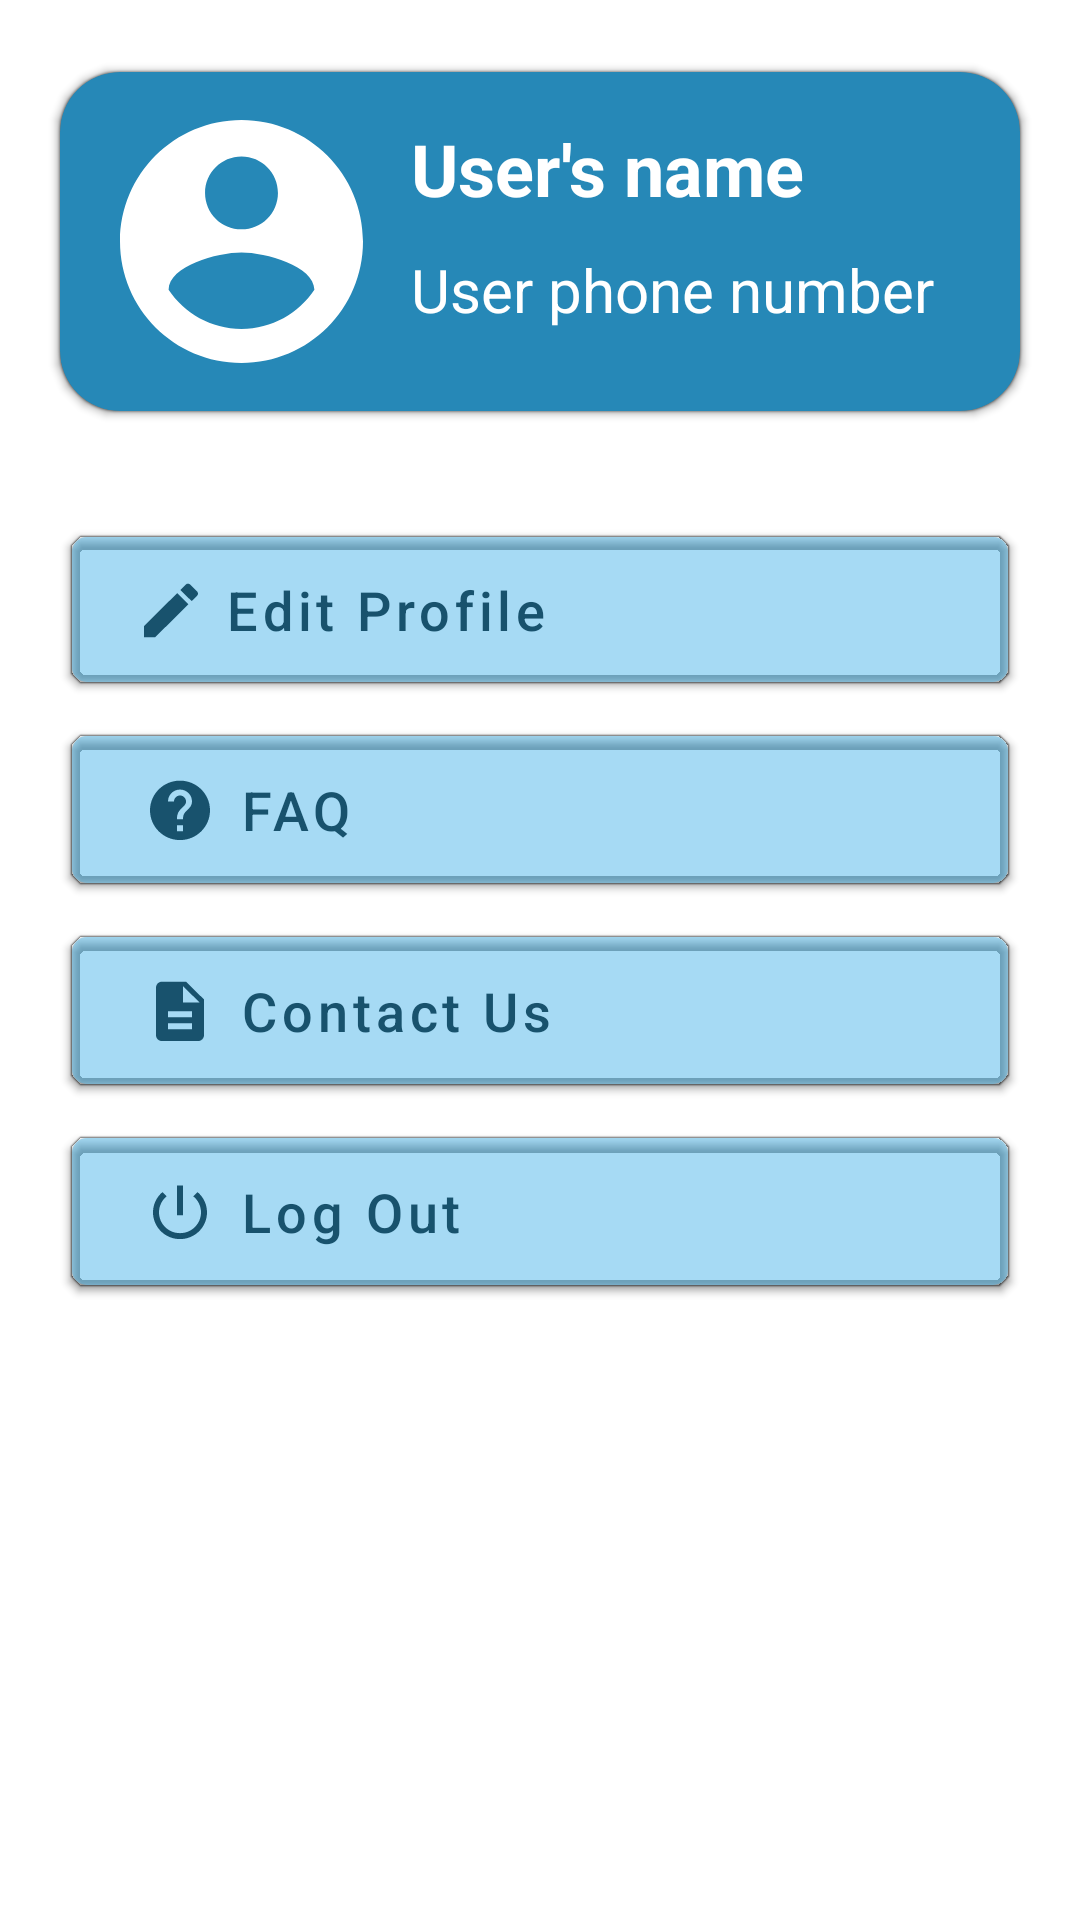

The Android layout XML behind this screen, and the referenced resources:
<!-- AndroidManifest.xml: application theme Theme.KamiBisa -->
<!-- res/layout/fragment_profile.xml -->
<?xml version="1.0" encoding="utf-8"?>
<LinearLayout xmlns:android="http://schemas.android.com/apk/res/android"
    xmlns:tools="http://schemas.android.com/tools"
    android:layout_width="match_parent"
    android:layout_height="match_parent"
    android:orientation="vertical"
    xmlns:app="http://schemas.android.com/apk/res-auto"
    tools:context=".ui.view.fragment.home.ProfileFragment">

    <androidx.cardview.widget.CardView
        android:id="@+id/cv_profile_userInformation"
        android:layout_width="match_parent"
        android:layout_height="wrap_content"
        android:layout_marginHorizontal="20dp"
        android:layout_marginVertical="24dp"
        app:cardCornerRadius="20dp"
        android:backgroundTint="@color/primary_blue">

        <LinearLayout
            android:layout_width="match_parent"
            android:layout_height="match_parent"
            android:paddingVertical="16dp"
            android:paddingHorizontal="20dp">

            <ImageView
                android:layout_width="wrap_content"
                android:layout_height="wrap_content"
                android:src="@drawable/ic_blank_profile_picture"/>

            <LinearLayout
                android:layout_width="match_parent"
                android:layout_height="match_parent"
                android:layout_marginLeft="16dp"
                android:orientation="vertical">

                <TextView
                    android:id="@+id/tv_profile_username"
                    android:layout_width="match_parent"
                    android:layout_height="wrap_content"
                    android:layout_weight="1"
                    android:text="User's name"
                    android:textSize="24sp"
                    android:textStyle="bold"
                    android:textColor="@color/white"/>

                <TextView
                    android:id="@+id/tv_profile_phone"
                    android:layout_width="match_parent"
                    android:layout_height="wrap_content"
                    android:layout_weight="1"
                    android:text="User phone number"
                    android:textSize="20sp"
                    android:textColor="@color/white"/>

            </LinearLayout>

        </LinearLayout>

    </androidx.cardview.widget.CardView>

    <com.google.android.material.button.MaterialButton
        android:id="@+id/btn_profile_editProfile"
        android:layout_width="match_parent"
        android:layout_height="wrap_content"
        android:paddingVertical="12dp"
        android:paddingHorizontal="24sp"
        android:layout_marginTop="12dp"
        android:layout_marginBottom="6dp"
        android:layout_marginHorizontal="24dp"
        android:backgroundTint="@color/background_light_blue"
        app:cornerRadius="5dp"
        app:strokeWidth="0dp"
        android:drawableLeft="@drawable/ic_pencil"
        android:text="Edit Profile"
        android:textSize="18sp"
        android:textAllCaps="false"
        android:textColor="@color/primary_dark_blue"
        android:textAlignment="textStart" />

    <com.google.android.material.button.MaterialButton
        android:id="@+id/btn_profile_faq"
        android:layout_width="match_parent"
        android:layout_height="wrap_content"
        android:paddingVertical="12dp"
        android:paddingHorizontal="24sp"
        android:layout_marginBottom="6dp"
        android:layout_marginHorizontal="24dp"
        android:backgroundTint="@color/background_light_blue"
        app:cornerRadius="5dp"
        app:strokeWidth="0dp"
        android:drawableLeft="@drawable/ic_rounded_question_mark"
        android:text="FAQ"
        android:textSize="18sp"
        android:textAllCaps="false"
        android:textColor="@color/primary_dark_blue"
        android:textAlignment="textStart" />

    <com.google.android.material.button.MaterialButton
        android:id="@+id/btn_profile_contactUs"
        android:layout_width="match_parent"
        android:layout_height="wrap_content"
        android:paddingVertical="12dp"
        android:paddingHorizontal="24sp"
        android:layout_marginBottom="6dp"
        android:layout_marginHorizontal="24dp"
        android:backgroundTint="@color/background_light_blue"
        app:cornerRadius="5dp"
        app:strokeWidth="0dp"
        android:drawableLeft="@drawable/ic_document"
        android:text="Contact Us"
        android:textSize="18sp"
        android:textAllCaps="false"
        android:textColor="@color/primary_dark_blue"
        android:textAlignment="textStart" />

    <com.google.android.material.button.MaterialButton
        android:id="@+id/btn_profile_logOut"
        android:layout_width="match_parent"
        android:layout_height="wrap_content"
        android:paddingVertical="12dp"
        android:paddingHorizontal="24sp"
        android:layout_marginBottom="6dp"
        android:layout_marginHorizontal="24dp"
        android:backgroundTint="@color/background_light_blue"
        app:cornerRadius="5dp"
        app:strokeWidth="0dp"
        android:drawableLeft="@drawable/ic_power_button"
        android:text="Log Out"
        android:textSize="18sp"
        android:textAllCaps="false"
        android:textColor="@color/primary_dark_blue"
        android:textAlignment="textStart" />

</LinearLayout>
<!-- resources referenced by this layout -->
<resources>
  <color name="background_light_blue">#525cbcea</color>
  <color name="primary_blue">#2688B7</color>
  <color name="primary_dark_blue">#18526d</color>
  <color name="white">#FFFFFFFF</color>
  <!-- drawable ic_blank_profile_picture (drawable) -->
  <vector xmlns:android="http://schemas.android.com/apk/res/android"
      android:width="81dp"
      android:height="81dp"
      android:viewportWidth="81"
      android:viewportHeight="81">
    <path
        android:pathData="M40.5,0C18.144,0 0,18.144 0,40.5C0,62.856 18.144,81 40.5,81C62.856,81 81,62.856 81,40.5C81,18.144 62.856,0 40.5,0ZM40.5,12.15C47.223,12.15 52.65,17.577 52.65,24.3C52.65,31.023 47.223,36.45 40.5,36.45C33.777,36.45 28.35,31.023 28.35,24.3C28.35,17.577 33.777,12.15 40.5,12.15ZM40.5,69.66C30.375,69.66 21.4245,64.476 16.2,56.619C16.3215,48.5595 32.4,44.145 40.5,44.145C48.5595,44.145 64.6785,48.5595 64.8,56.619C59.5755,64.476 50.625,69.66 40.5,69.66Z"
        android:fillColor="#ffffff"/>
  </vector>
  <!-- drawable ic_document (drawable) -->
  <vector xmlns:android="http://schemas.android.com/apk/res/android"
      android:width="24dp"
      android:height="25dp"
      android:viewportWidth="24"
      android:viewportHeight="25">
    <path
        android:pathData="M14,2.8784H6C4.9,2.8784 4.01,3.77 4.01,4.8597L4,20.7102C4,21.7999 4.89,22.6915 5.99,22.6915H18C19.1,22.6915 20,21.7999 20,20.7102V8.8223L14,2.8784ZM16,18.7289H8V16.7476H16V18.7289ZM16,14.7663H8V12.785H16V14.7663ZM13,9.813V4.3644L18.5,9.813H13Z"
        android:fillColor="#18526D"/>
  </vector>
  <!-- drawable ic_pencil (drawable) -->
  <vector xmlns:android="http://schemas.android.com/apk/res/android"
      android:width="19dp"
      android:height="19dp"
      android:viewportWidth="19"
      android:viewportHeight="19">
    <path
        android:pathData="M0,15.005V18.72H3.75L14.81,7.7634L11.06,4.0484L0,15.005ZM17.71,4.8905C18.1,4.5041 18.1,3.88 17.71,3.4936L15.37,1.1755C14.98,0.7892 14.35,0.7892 13.96,1.1755L12.13,2.9884L15.88,6.7034L17.71,4.8905Z"
        android:fillColor="#18526D"/>
  </vector>
  <!-- drawable ic_power_button (drawable) -->
  <vector xmlns:android="http://schemas.android.com/apk/res/android"
      android:width="24dp"
      android:height="25dp"
      android:viewportWidth="24"
      android:viewportHeight="25">
    <path
        android:pathData="M13,3.8691H11V13.7757H13V3.8691ZM17.83,6.0189L16.41,7.4256C17.99,8.6837 19,10.6155 19,12.785C19,16.6188 15.87,19.7196 12,19.7196C8.13,19.7196 5,16.6188 5,12.785C5,10.6155 6.01,8.6837 7.58,7.4157L6.17,6.0189C4.23,7.6534 3,10.0706 3,12.785C3,17.7086 7.03,21.7009 12,21.7009C16.97,21.7009 21,17.7086 21,12.785C21,10.0706 19.77,7.6534 17.83,6.0189Z"
        android:fillColor="#18526D"/>
  </vector>
  <style name="Theme.KamiBisa" parent="Theme.MaterialComponents.DayNight.NoActionBar">
          
          <item name="colorPrimary">#2688B7</item>
          <item name="colorPrimaryVariant">#FF5CBCEA</item>
          <item name="colorOnPrimary">@color/white</item>
          
          <item name="colorSecondary">@color/teal_200</item>
          <item name="colorSecondaryVariant">@color/teal_700</item>
          <item name="colorOnSecondary">@color/black</item>
          
          <item name="android:statusBarColor" tools:targetApi="l">?attr/colorPrimaryVariant</item>
          
  
          
          <item name="android:ambientShadowAlpha">0.5</item>
          <item name="android:spotShadowAlpha">0.5</item>
      </style>
  <color name="teal_200">#FF03DAC5</color>
  <color name="teal_700">#FF018786</color>
  <color name="black">#FF000000</color>
</resources>
